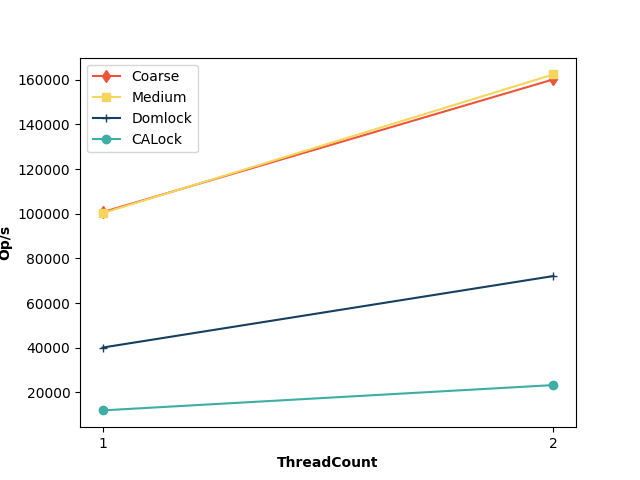

The table this chart was drawn from, first rows:
ThreadCount, Coarse, Medium, Domlock, CALock
1, 100721, 100266, 40108, 11986
2, 160160, 162386, 72134, 23328
